Labelled photos from "gesture_rf", an image-classification folder in LukitaFalensiaMarjan/Persentation_Coach. The possible labels are: gestur aktif, membelakangi, menunduk, pointing at slide, netral, tangan terlipat, tangan tersembunyi.

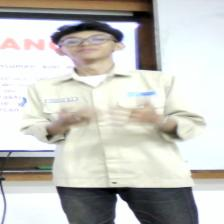
Label: gestur aktif

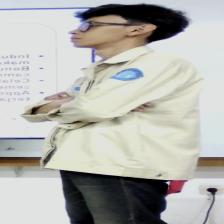
Label: tangan terlipat

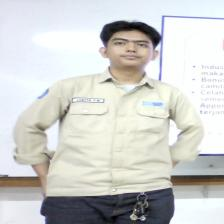
Label: netral

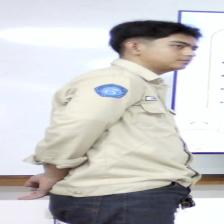
Label: tangan tersembunyi

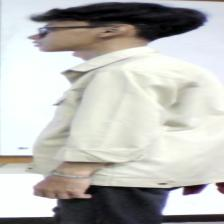
Label: membelakangi

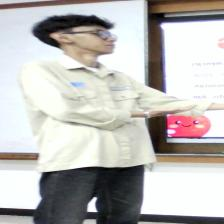
Label: pointing at slide
